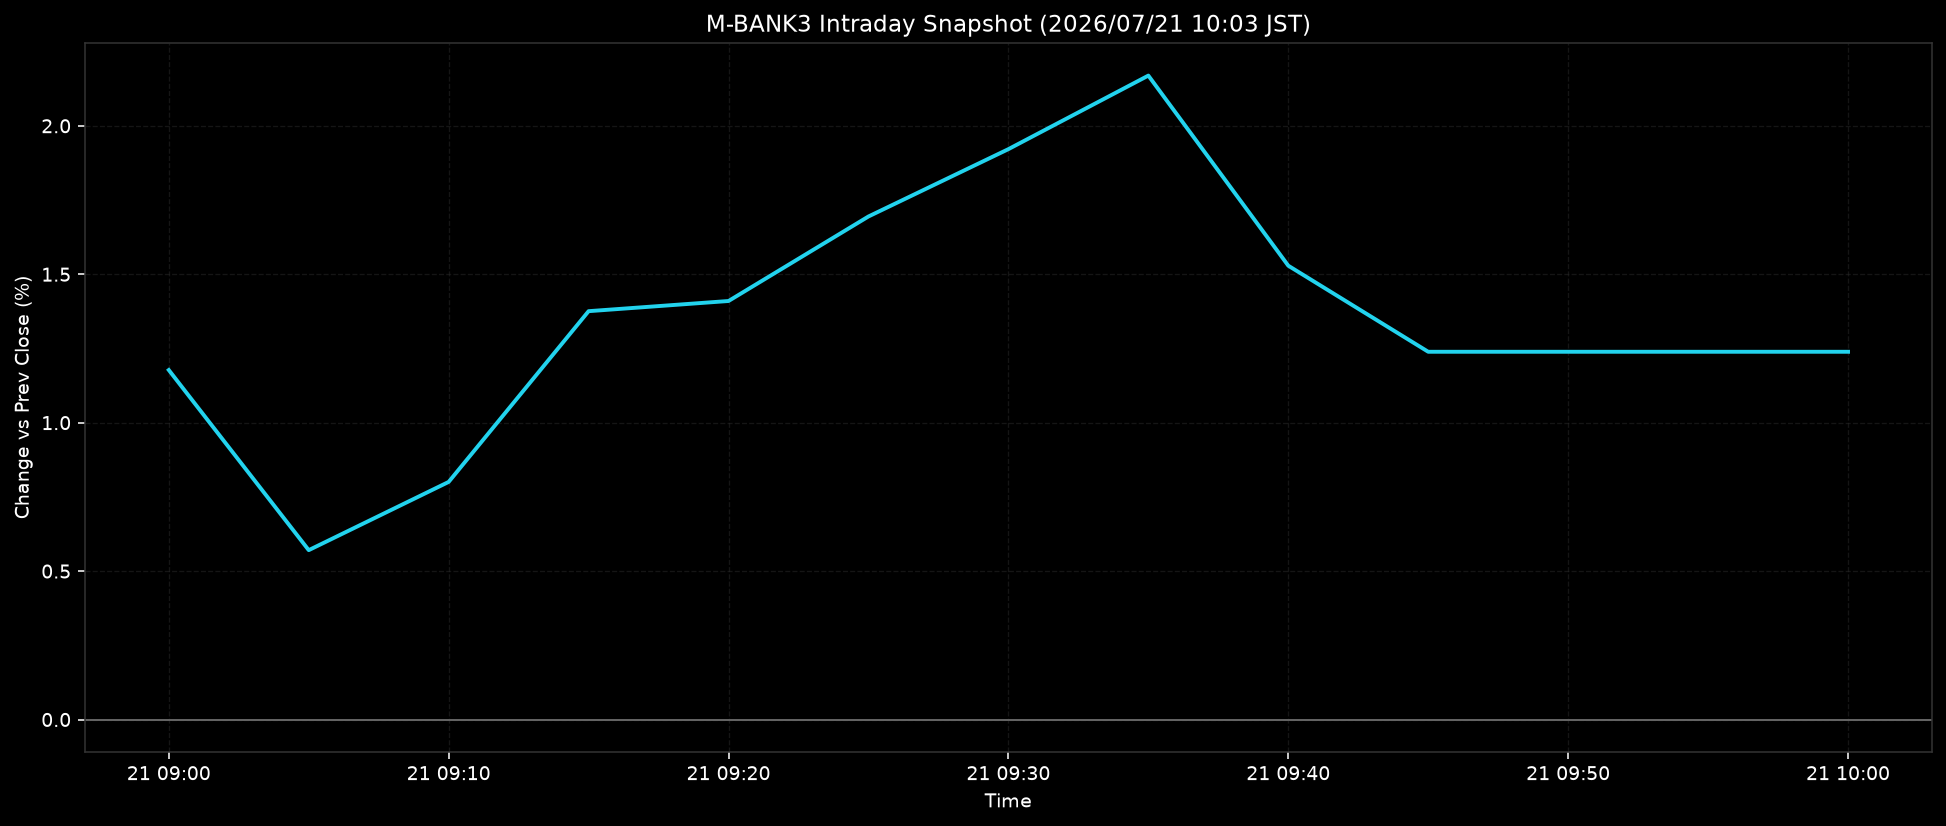

Values plotted in this chart, from the file beside it:
ts, pct
2026-07-21T09:00:00+0900, 1.177
2026-07-21T09:05:00+0900, 0.5705
2026-07-21T09:10:00+0900, 0.8004
2026-07-21T09:15:00+0900, 1.376
2026-07-21T09:20:00+0900, 1.41
2026-07-21T09:25:00+0900, 1.695
2026-07-21T09:30:00+0900, 1.921
2026-07-21T09:35:00+0900, 2.169
2026-07-21T09:40:00+0900, 1.529
2026-07-21T09:45:00+0900, 1.239
2026-07-21T09:50:00+0900, 1.239
2026-07-21T09:55:00+0900, 1.239
2026-07-21T10:00:00+0900, 1.239
